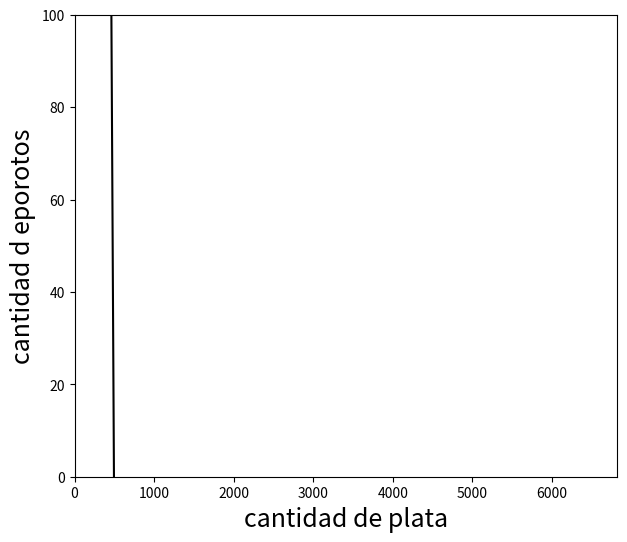

Write the Python code that produced this figure.
# -*- coding: utf-8 -*-
"""
Created on Sat Apr 16 17:09:09 2022

[redacted]
"""

import matplotlib.pyplot as plt
import numpy as np


ALPHA =  0.621   # capital share de frutas tropicales y subtropicales 
BETA = 0.379 # capital share de porotos 

KBAR = 100  # Total capital supply
LBAR = 6816  # Total labor supply

p = 1      # =Pa/Pm  relative price of ag goods

def F(K,L,alpha=ALPHA):
    """Agriculture Production function"""
    return (K**alpha)*(L**(1-alpha))

def G(K,L,beta=BETA):
    """Manufacturing Production function"""
    return (K**beta)*(L**(1-beta))

def budgetc(c1, p1, p2, I):
    return (I/p2)-(p1/p2)*c1

def isoq(L, Q, mu):
    return (Q/(L**(1-mu)))**(1/mu)

def edgeworth(L, Kbar=KBAR, Lbar=LBAR,alpha=ALPHA, beta=BETA):
    """efficiency locus: """
    a = (1-alpha)/alpha
    b = (1-beta)/beta
    return b*L*Kbar/(a*(Lbar-L)+b*L)

def edgeplot(LA, Kbar=KBAR, Lbar=LBAR,alpha=ALPHA,beta=BETA):
    """Draw an edgeworth box
    
    arguments:
    LA -- labor allocated to ag, from which calculate QA(Ka(La),La) 
    """
    KA = edgeworth(LA, Kbar, Lbar,alpha, beta)
    RTS = (alpha/(1-alpha))*(KA/LA)
    QA = F(KA,LA,alpha)
    QM = G(Kbar-KA,Lbar-LA,beta)
    print("(LA,KA)=({:4.1f}, {:4.1f})  (QA, QM)=({:4.1f}, {:4.1f})  RTS={:4.1f}"
          .format(LA,KA,QA,QM,RTS))
    La = np.arange(1,Lbar)
    fig, ax = plt.subplots(figsize=(7,6))
    ax.set_xlim(0, Lbar)
    ax.set_ylim(0, Kbar)
    ax.plot(La, edgeworth(La,Kbar,Lbar,alpha,beta),'k-')
    #ax.plot(La, La,'k--')
    ax.plot(La, isoq(La, QA, alpha))
    ax.plot(La, Kbar-isoq(Lbar-La, QM, beta),'g-')
    ax.plot(LA, KA,'ob')
    ax.vlines(LA,0,KA, linestyles="dashed")
    ax.hlines(KA,0,LA, linestyles="dashed")
    ax.text(-6,-6,r'$O_A$',fontsize=16)
    ax.text(Lbar,Kbar,r'$O_M$',fontsize=16)
    ax.set_xlabel(r'$L_A -- Labor$', fontsize=16)
    ax.set_ylabel('$K_A - Capital$', fontsize=16)
    #plt.show()
  

def ppf(LA,Kbar=KBAR, Lbar=LBAR,alpha=ALPHA,beta=BETA):
    """Draw a production possibility frontier
  
    arguments:
    LA -- labor allocated to ag, from which calculate QA(Ka(La),La) 
    """
    KA = edgeworth(LA, Kbar, Lbar,alpha, beta)
    RTS = (alpha/(1-alpha))*(KA/LA)
    QA = F( KA,LA,alpha)
    QM = G(Kbar-KA,Lbar-LA,beta)
    ax.scatter(QA,QM)
    La = np.arange(0,Lbar)
    Ka = edgeworth(La, Kbar, Lbar,alpha, beta)
    Qa = F(Ka,La,alpha)
    Qm = G(Kbar-Ka,Lbar-La,beta)
    ax.set_xlim(0, Lbar)
    ax.set_ylim(0, Kbar)
    ax.plot(Qa, Qm,'k-')
    ax.set_xlabel(r'cantidad de plata',fontsize=18)
    ax.set_ylabel(r'cantidad d eporotos',fontsize=18)
    plt.show()

fig, ax = plt.subplots(figsize=(7,6))
ppf(2844)